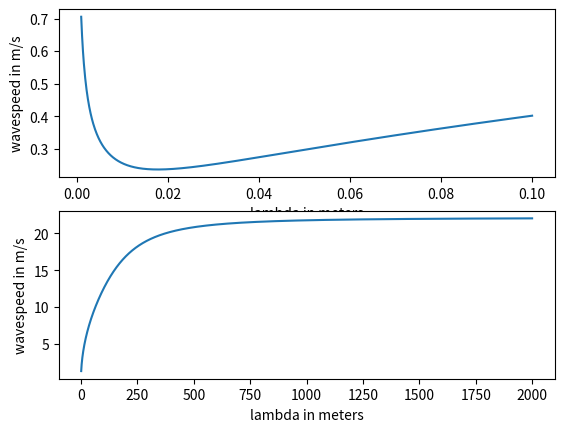

This chart was generated by the following Python code:
# Exercise 5.31

from numpy import pi, tanh, sqrt, linspace
import matplotlib.pyplot as plt

def c(lam):
	g = 9.81 # m/s**2
	s = 7.9 * 10**-2 # N/m
	p = 1000 # kg/m**3
	h = 50 # m

	part1 = (g*lam)/(2*pi)
	part2 = 1 + s*((4*pi**2)/(p*g*lam**2))
	part3 = tanh((2*pi*h)/lam)
	result = sqrt(part1*part2*part3)

	return result

lam1 = linspace(0.001, 0.1, 1010)
lam2 = linspace(1, 2000, 4002)

ax = plt.subplot(211)
bx = plt.subplot(212)

ax.plot(lam1, c(lam1))
ax.set_xlabel('lambda in meters')
ax.set_ylabel('wavespeed in m/s')

bx.plot(lam2, c(lam2))
bx.set_xlabel('lambda in meters')
bx.set_ylabel('wavespeed in m/s')

plt.show()

"""
Terminal> python3 water_wave_velocity.py

"""
